Dataset: cats_and_dogs (GitHub, haotangphuoc/data-science-project). Classes: cats, dogs.

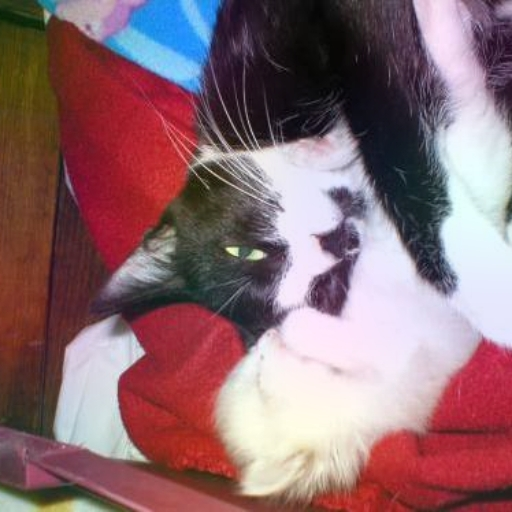
Label: cats

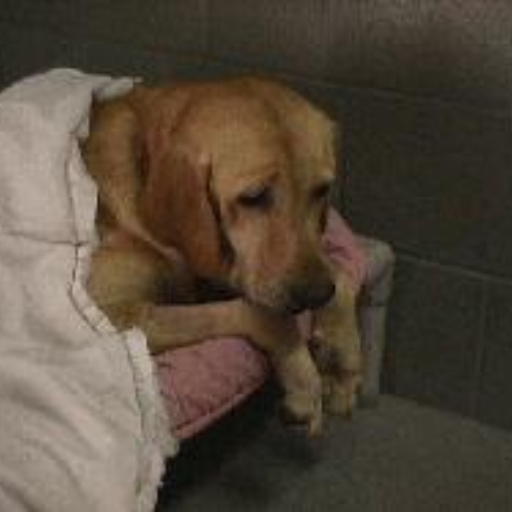
Label: dogs

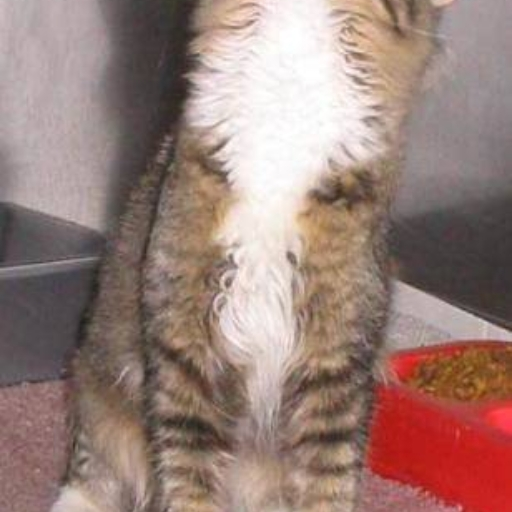
Label: cats

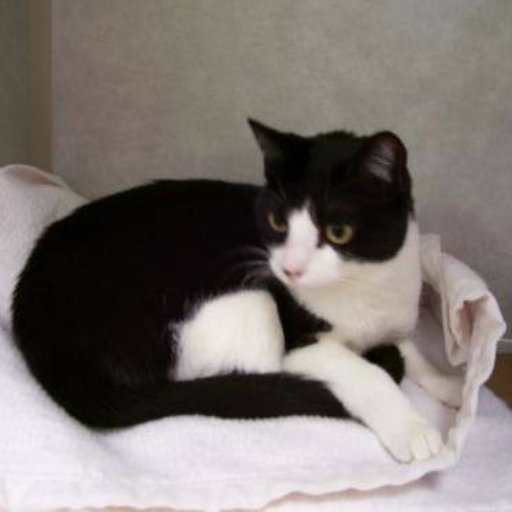
Label: cats

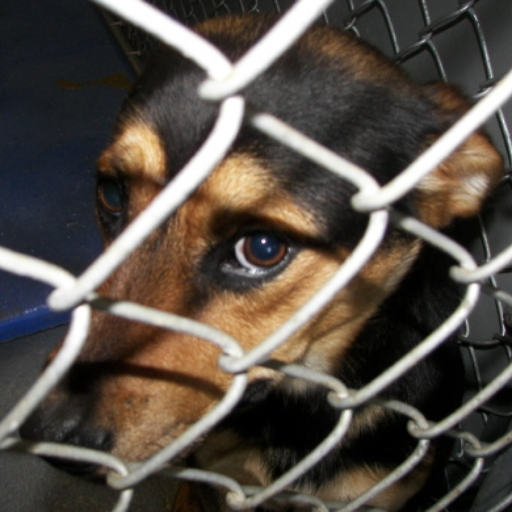
Label: dogs

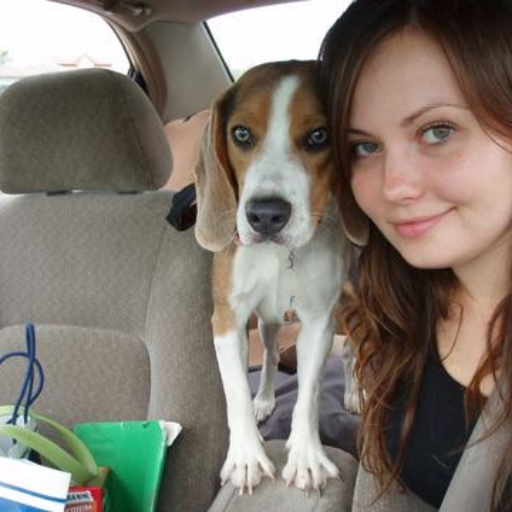
Label: dogs
